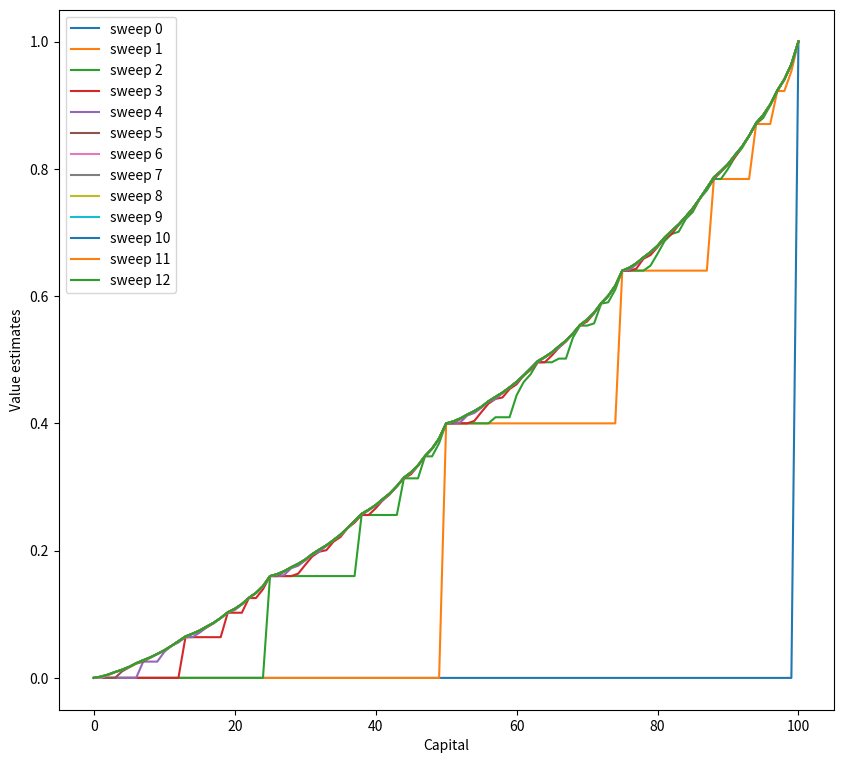
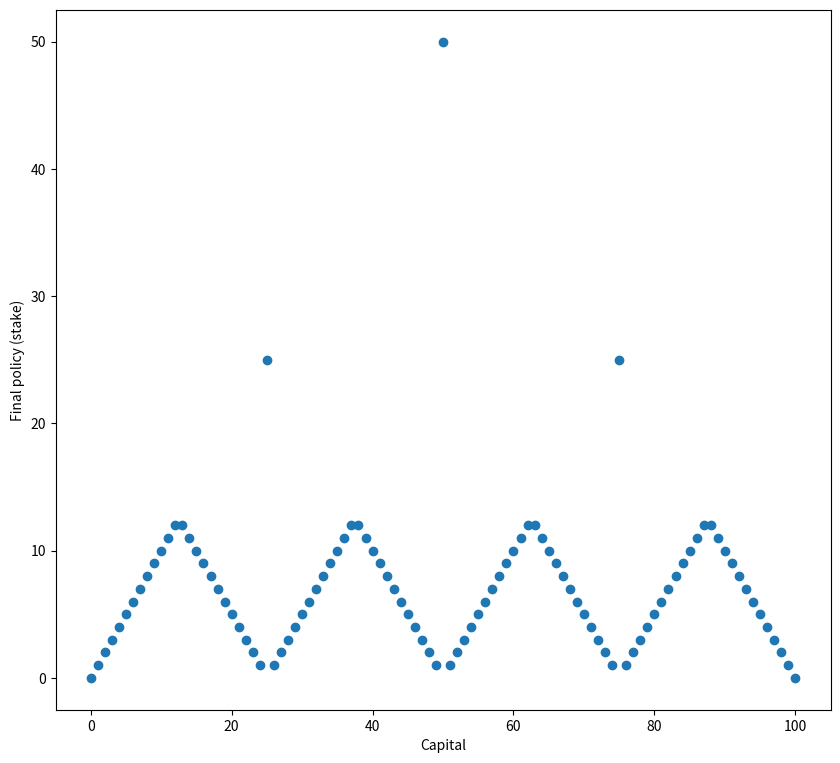

Here is the Python script that generated these plots, in order:
import random
import numpy as np
import matplotlib.pyplot as plt


class Gambler:
    def __init__(self, goal=100, prob_h=0.4):
        self.GOAL = goal
        self.PROB_H = prob_h
        self.STATES = np.arange(self.GOAL + 1)

        self.state_values = np.zeros(self.GOAL + 1)
        self.state_values[self.GOAL] = 1.0             # Final state with a reward of +1
        self.sweeps = []

    def value_iteration(self):
        is_converged = False

        while is_converged == False:
            prev_state_value = self.state_values.copy()
            self.sweeps.append(prev_state_value)

            for state in self.STATES[1:self.GOAL]:
                actions = np.arange(min(state, self.GOAL - state) + 1)
                action_returns = []
                for action in actions:
                    action_returns.append(self.PROB_H * self.state_values[state + action] +
                                          (1 - self.PROB_H) * self.state_values[state - action])
                new_value = np.max(action_returns)
                self.state_values[state] = new_value
            if abs(self.state_values - prev_state_value).max() < 1e-6:
                self.sweeps.append(self.state_values)
                is_converged = True

    def calculate_optimal_policy(self):
        policy = np.zeros(self.GOAL + 1)
        for state in self.STATES[1:self.GOAL]:
            actions = np.arange(min(state, self.GOAL - state) + 1)
            action_returns = []
            for action in actions:
                action_returns.append(
                    self.PROB_H * self.state_values[state + action] + (1 - self.PROB_H) * self.state_values[state - action])

            # round to resemble the figure in the book, see
            # https://github.com/ShangtongZhang/reinforcement-learning-an-introduction/issues/83
            policy[state] = actions[np.argmax(np.round(action_returns[1:], 5)) + 1]
        return policy

    def plot_sweeps(self):
        plt.figure(figsize=(10, 20))

        plt.subplot(2, 1, 1)
        for sweep, state_value in enumerate(self.sweeps):
            plt.plot(state_value, label='sweep {}'.format(sweep))
        plt.xlabel('Capital')
        plt.ylabel('Value estimates')
        plt.legend(loc='best')

        plt.savefig('sweeps.png')
        plt.close()

    def plot_optimal_policy(self, policy):
        plt.figure(figsize=(10, 20))

        plt.subplot(2, 1, 2)
        plt.scatter(self.STATES, policy)
        plt.xlabel('Capital')
        plt.ylabel('Final policy (stake)')

        plt.savefig('final_policy.png')
        plt.close()

    def run(self):
        self.value_iteration()
        optimal_policy = self.calculate_optimal_policy()

        print(optimal_policy)
        self.plot_sweeps()
        self.plot_optimal_policy(optimal_policy)


def main():
    gambler = Gambler()
    gambler.run()


main()
